Run: headless pygame with SDL's dummy video driver; simulated clock (each Clock.tick advances the game by its frame time, no real sleeping); random seed 0; keys injected as events and as key.get_pressed() state; no mouse input.
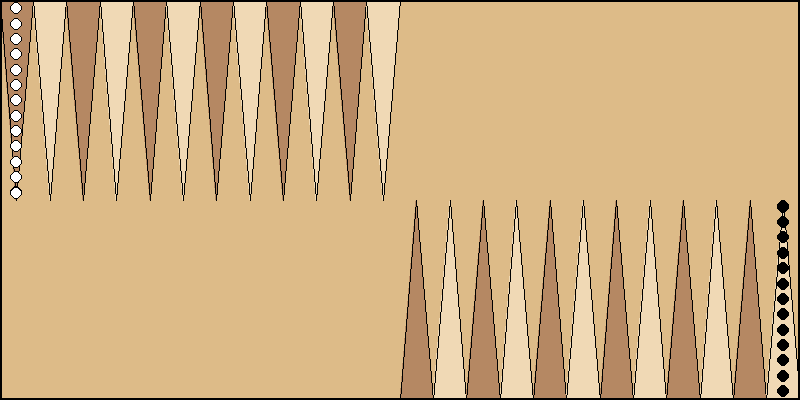
Frame 1 of 4 · flips 1–60 · no input
Frame 2 of 4 · flips 61–180 · tapped SPACE, RETURN · held RIGHT (→), D · screen unchanged from frame 1, image omitted
Frame 3 of 4 · flips 181–300 · held DOWN (↓), S · screen unchanged from frame 2, image omitted
Frame 4 of 4 · flips 301–420 · held LEFT (←), A, UP (↑), W · screen unchanged from frame 3, image omitted

The pygame program that drew these frames:

import pygame
import sys

# --------------------------------------------
# 配置部分
# --------------------------------------------
WINDOW_WIDTH = 800
WINDOW_HEIGHT = 400
FPS = 30

# 棋盘点位总数
NUM_POINTS = 24

# 颜色定义
COLOR_BACKGROUND = (0xDD, 0xBB, 0x88)     # 棋盘背景色
COLOR_LIGHT_POINT = (0xF0, 0xD9, 0xB5)   # 浅色尖（Point）
COLOR_DARK_POINT = (0xB5, 0x88, 0x63)    # 深色尖（Point）
COLOR_WHITE_PIECE = (255, 255, 255)      # 白棋颜色
COLOR_BLACK_PIECE = (0, 0, 0)            # 黑棋颜色
COLOR_BORDER = (0, 0, 0)                 # 线框颜色

# 每个尖的宽度与半高度（将棋盘分为上下两排尖）
POINT_WIDTH = WINDOW_WIDTH / NUM_POINTS
HALF_BOARD_HEIGHT = WINDOW_HEIGHT / 2

# 棋子半径：设置为尖宽度的 40% 再除以 2
PIECE_RADIUS = POINT_WIDTH * 0.4 / 2

# --------------------------------------------
# 初始化 Pygame
# --------------------------------------------
pygame.init()
screen = pygame.display.set_mode((WINDOW_WIDTH, WINDOW_HEIGHT))
pygame.display.set_caption("Backgammon 棋盘示例 (Pygame)")
clock = pygame.time.Clock()

# --------------------------------------------
# 函数：绘制棋盘上 24 个“尖”（Point）
# --------------------------------------------
def draw_board():
    # 先填充背景
    screen.fill(COLOR_BACKGROUND)

    for i in range(NUM_POINTS):
        # 计算当前点在 x 方向的起始与终止坐标
        x_start = i * POINT_WIDTH
        x_end = x_start + POINT_WIDTH

        # 奇偶索引切换颜色
        if i % 2 == 0:
            point_color = COLOR_DARK_POINT
        else:
            point_color = COLOR_LIGHT_POINT

        if i < 12:
            # 上半区：三角形顶端在 y=HALF_BOARD_HEIGHT，下端在 y=0
            triangle = [
                (x_start, 0),                            # 左上
                (x_end, 0),                              # 右上
                (x_start + POINT_WIDTH / 2, HALF_BOARD_HEIGHT)  # 中下
            ]
        else:
            # 下半区：三角形顶端在 y=HALF_BOARD_HEIGHT，下端在 y=WINDOW_HEIGHT
            triangle = [
                (x_start, WINDOW_HEIGHT),                        # 左下
                (x_end, WINDOW_HEIGHT),                          # 右下
                (x_start + POINT_WIDTH / 2, HALF_BOARD_HEIGHT)    # 中上
            ]

        # 实际绘制三角形
        pygame.draw.polygon(screen, point_color, triangle)
        # 绘制三角形边框
        pygame.draw.polygon(screen, COLOR_BORDER, triangle, 1)

    # 最外层边框（可选）
    pygame.draw.rect(screen, COLOR_BORDER, (0, 0, WINDOW_WIDTH, WINDOW_HEIGHT), 2)


# --------------------------------------------
# 函数：在指定点上堆叠 n 个棋子
#   参数：
#     point_index: 0~23，对应棋盘上的第 1~24 点
#     color: COLOR_WHITE_PIECE 或 COLOR_BLACK_PIECE
#     n: 棋子数量
# --------------------------------------------
def draw_stacked_pieces(point_index, color, n):
    # 先计算该 point 的中心 x 坐标
    x_center = point_index * POINT_WIDTH + POINT_WIDTH / 2

    # 如果是上半区（索引 0~11），棋子从上往下堆叠
    if point_index < 12:
        # y 从 HALF_BOARD_HEIGHT - piece_margin 依次往上排
        for j in range(n):
            # 每个棋子间隔一点缝隙（2 像素）
            y_center = (PIECE_RADIUS + 2) + j * (PIECE_RADIUS * 2 + 2)
            # 由于 y_origin=0 位于屏幕顶部，需要把棋子的中心放在 y_center
            # 但这些 y_center 不要超过 HALF_BOARD_HEIGHT - PIECE_RADIUS，否则越界
            if y_center + PIECE_RADIUS > HALF_BOARD_HEIGHT:
                # 如果堆叠高度超过，需要向下调整，让它顶着半板高度
                y_center = HALF_BOARD_HEIGHT - PIECE_RADIUS
                # 若过多，可依次重叠
            pygame.draw.circle(screen, color, (int(x_center), int(y_center)), int(PIECE_RADIUS))
            pygame.draw.circle(screen, COLOR_BORDER, (int(x_center), int(y_center)), int(PIECE_RADIUS), 1)
    else:
        # 下半区（索引 12~23），棋子从下往上堆叠
        for j in range(n):
            y_center = (WINDOW_HEIGHT - (PIECE_RADIUS + 2)) - j * (PIECE_RADIUS * 2 + 2)
            if y_center - PIECE_RADIUS < HALF_BOARD_HEIGHT:
                y_center = HALF_BOARD_HEIGHT + PIECE_RADIUS
            pygame.draw.circle(screen, color, (int(x_center), int(y_center)), int(PIECE_RADIUS))
            pygame.draw.circle(screen, COLOR_BORDER, (int(x_center), int(y_center)), int(PIECE_RADIUS), 1)


# --------------------------------------------
# 主循环
# --------------------------------------------
def main():
    while True:
        # 处理事件
        for event in pygame.event.get():
            if event.type == pygame.QUIT:
                pygame.quit()
                sys.exit()

        # 绘制棋盘
        draw_board()

        # 示例：在第 1 点（索引 0）堆叠 15 个白棋
        draw_stacked_pieces(point_index=0, color=COLOR_WHITE_PIECE, n=15)

        # 示例：在第 24 点（索引 23）堆叠 15 个黑棋
        draw_stacked_pieces(point_index=23, color=COLOR_BLACK_PIECE, n=15)

        # 如果需要，你可以在此处绘制其他点位上的初始棋子，例如：
        # draw_stacked_pieces(point_index=11, color=COLOR_BLACK_PIECE, n=2)
        # draw_stacked_pieces(point_index=12, color=COLOR_WHITE_PIECE, n=5)
        # 这些都可以根据规则或需求自行增删。

        # 刷新屏幕
        pygame.display.flip()
        clock.tick(FPS)


if __name__ == "__main__":
    main()
